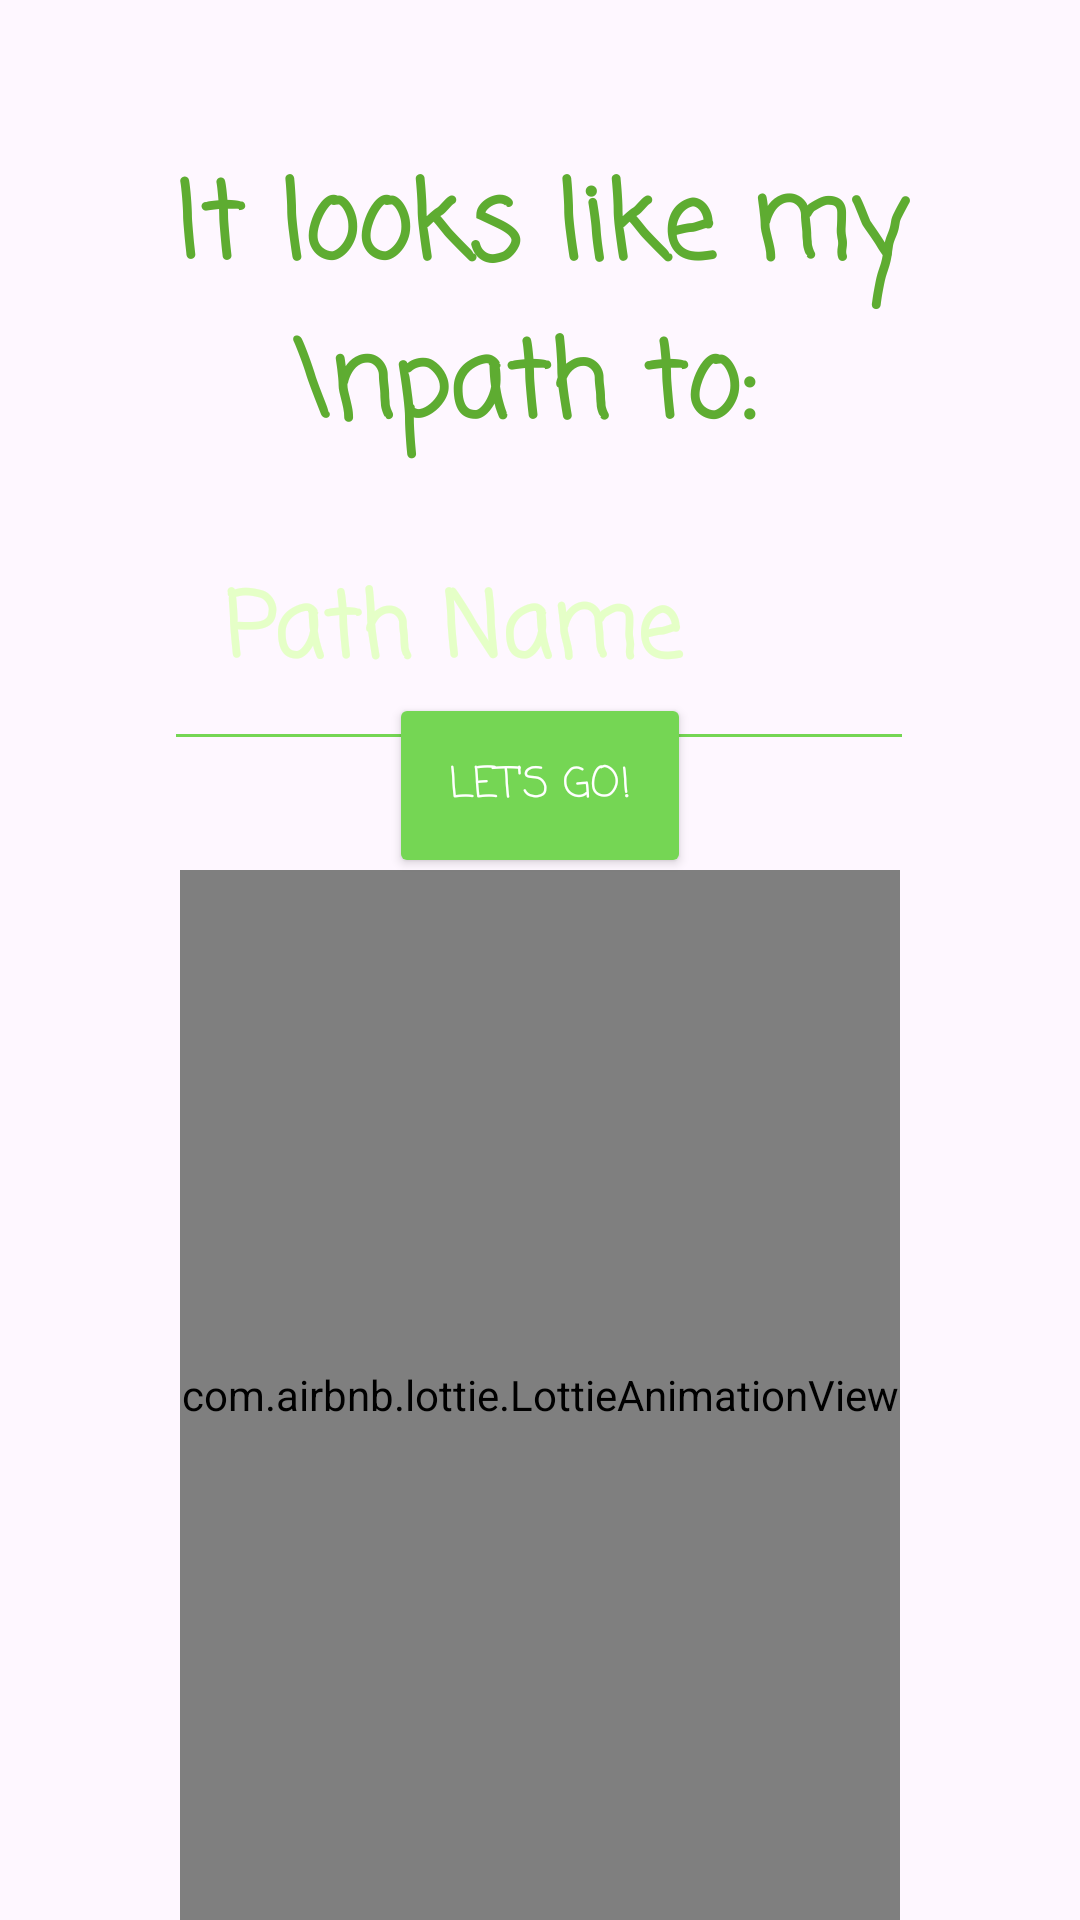

Produce the Android XML layout that renders to this screen, including the resource entries it uses.
<!-- AndroidManifest.xml: application theme Theme.Codingforchangeapp -->
<!-- res/layout/fragment_welcome7.xml -->
<?xml version="1.0" encoding="utf-8"?>
<androidx.constraintlayout.widget.ConstraintLayout xmlns:android="http://schemas.android.com/apk/res/android"
    xmlns:app="http://schemas.android.com/apk/res-auto"
    xmlns:tools="http://schemas.android.com/tools"
    android:id="@+id/container"
    android:layout_width="match_parent"
    android:layout_height="match_parent"
    tools:context=".ui.welcome.Welcome7">

    <TextView
        android:id="@+id/iCanSee"
        android:layout_width="wrap_content"
        android:layout_height="wrap_content"
        android:text="It looks like my \npath to: "
        android:layout_marginTop="50dp"
        android:fontFamily="casual"
        android:textAlignment="center"
        android:textColor="@color/green3"
        android:textSize="35sp"
        android:textStyle="bold"
        app:layout_constraintEnd_toEndOf="parent"
        app:layout_constraintStart_toStartOf="parent"
        app:layout_constraintTop_toTopOf="parent" />

    <EditText
        android:id="@+id/pathTextArea"
        android:layout_width="250dp"
        android:layout_height="wrap_content"
        android:backgroundTint="@color/green2"
        android:fontFamily="casual"
        android:hint="Path Name"
        android:inputType="text"
        android:padding="20dp"
        android:textColor="@color/green2"
        android:textColorHint="@color/green_hint"
        android:textSize="30dp"
        android:textStyle="bold"
        app:layout_constraintBottom_toTopOf="@+id/animationView"
        app:layout_constraintEnd_toEndOf="parent"
        app:layout_constraintHorizontal_bias="0.496"
        app:layout_constraintStart_toStartOf="parent"
        app:layout_constraintTop_toBottomOf="@+id/iCanSee"
        app:layout_constraintVertical_bias="0.244" />

    <Button
        android:id="@+id/continueBtn"
        android:layout_width="wrap_content"
        android:layout_height="wrap_content"
        android:layout_marginBottom="20dp"
        android:backgroundTint="@color/green2"
        android:fontFamily="casual"
        android:padding="20dp"
        android:text="Let's go!"
        android:textColor="@color/white"
        app:layout_constraintBottom_toTopOf="@+id/animationView"
        app:layout_constraintEnd_toEndOf="parent"
        app:layout_constraintStart_toStartOf="parent"
        app:layout_constraintTop_toBottomOf="@+id/pathTextArea"
        app:tint="@color/white" />

    <com.airbnb.lottie.LottieAnimationView
        android:id="@+id/animationView"
        android:layout_width="match_parent"
        android:layout_height="350dp"
        android:layout_marginHorizontal="60dp"
        app:layout_constraintBottom_toBottomOf="parent"
        app:layout_constraintEnd_toEndOf="parent"
        app:layout_constraintHorizontal_bias="0.741"
        app:layout_constraintStart_toStartOf="parent"
        app:lottie_autoPlay="true"
        app:lottie_loop="true"
        app:lottie_rawRes="@raw/mountain_path"
        app:lottie_url="REPLACE_JSON_URL" />

</androidx.constraintlayout.widget.ConstraintLayout>
<!-- resources referenced by this layout -->
<resources>
  <color name="green2">#75D654</color>
  <color name="green3">#5EAC31</color>
  <color name="green_hint">#E5FFC7</color>
  <color name="white">#FFFFFFFF</color>
  <style name="Theme.Codingforchangeapp" parent="Theme.AppCompat.Light.NoActionBar">
          
          <item name="colorPrimary">@color/green3</item>
          <item name="colorPrimaryVariant">@color/green2</item>
          <item name="colorOnPrimary">@color/white</item>
  
          
          <item name="colorSecondary">@color/green2</item>
          <item name="colorSecondaryVariant">@color/green1</item>
          <item name="colorOnSecondary">@color/white</item>
  
          
          <item name="android:statusBarColor">?attr/colorSecondaryVariant</item>
  
          
          <item name="android:textViewStyle">@style/RobotoTextViewStyle</item>
          <item name="android:buttonStyle">@style/RobotoButtonStyle</item>
      </style>
  <color name="green1">#D6FFA6</color>
  <style name="RobotoTextViewStyle" parent="android:Widget.TextView">
          <item name="android:fontFamily">sans-serif-light</item>
      </style>
  <style name="RobotoButtonStyle" parent="android:Widget.Holo.Button">
          <item name="android:fontFamily">sans-serif-light</item>
      </style>
</resources>
